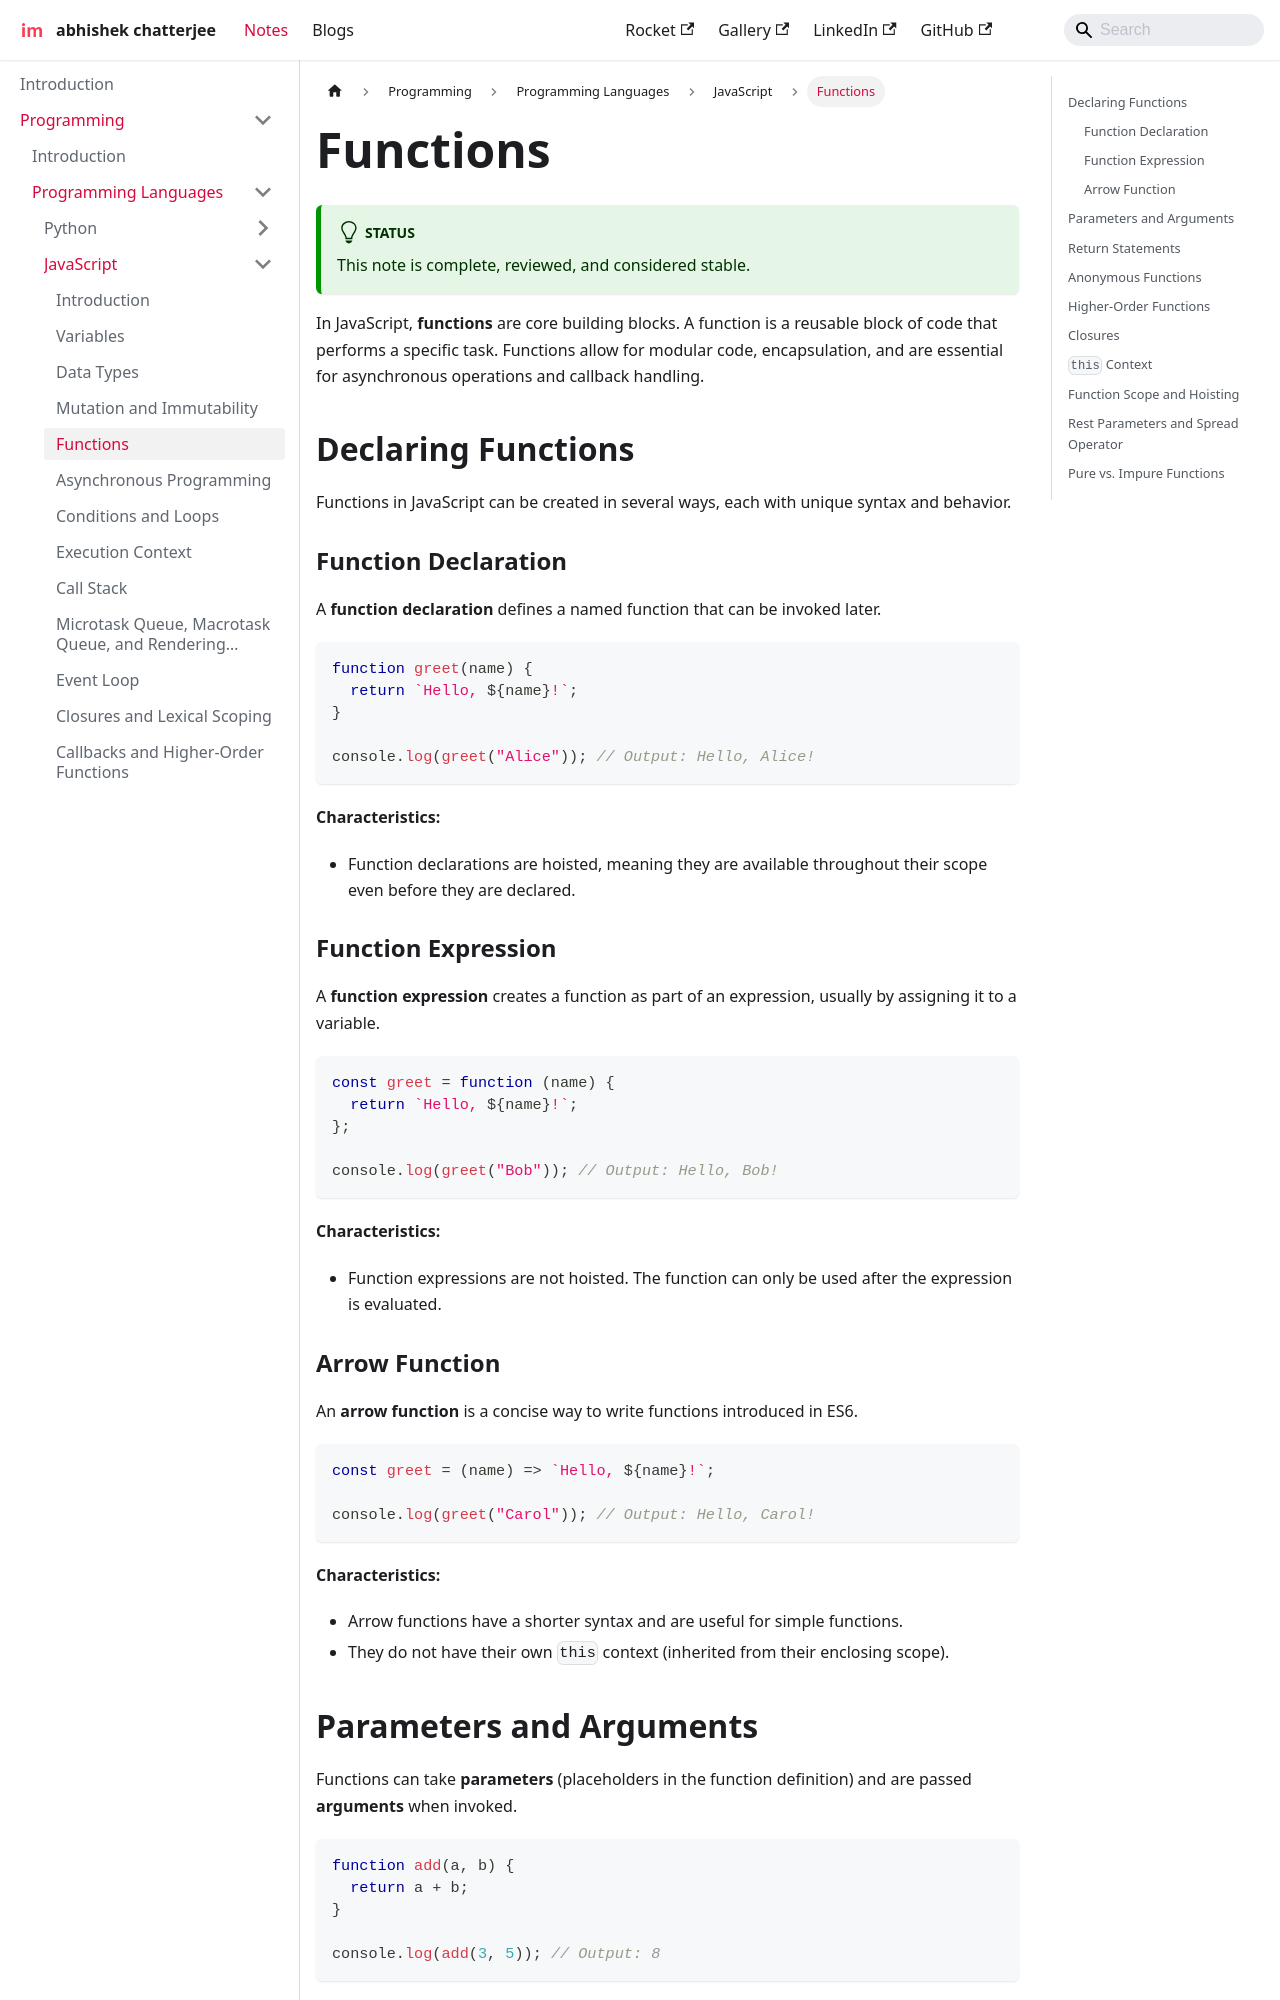

repository: imdeepmind/imdeepmind.github.io · page: docs/programming/programming-languages/javascript/functions/index.html · generator: docusaurus

---
sidebar_position: 5
---

# Functions

:::tip[Status]

This note is complete, reviewed, and considered stable.

:::

In JavaScript, **functions** are core building blocks. A function is a reusable block of code that performs a specific task. Functions allow for modular code, encapsulation, and are essential for asynchronous operations and callback handling.

## Declaring Functions

Functions in JavaScript can be created in several ways, each with unique syntax and behavior.

### Function Declaration

A **function declaration** defines a named function that can be invoked later.

```javascript
function greet(name) {
  return `Hello, ${name}!`;
}

console.log(greet("Alice")); // Output: Hello, Alice!
```

**Characteristics:**

- Function declarations are hoisted, meaning they are available throughout their scope even before they are declared.

### Function Expression

A **function expression** creates a function as part of an expression, usually by assigning it to a variable.

```javascript
const greet = function (name) {
  return `Hello, ${name}!`;
};

console.log(greet("Bob")); // Output: Hello, Bob!
```

**Characteristics:**

- Function expressions are not hoisted. The function can only be used after the expression is evaluated.

### Arrow Function

An **arrow function** is a concise way to write functions introduced in ES6.

```javascript
const greet = (name) => `Hello, ${name}!`;

console.log(greet("Carol")); // Output: Hello, Carol!
```

**Characteristics:**

- Arrow functions have a shorter syntax and are useful for simple functions.
- They do not have their own `this` context (inherited from their enclosing scope).
